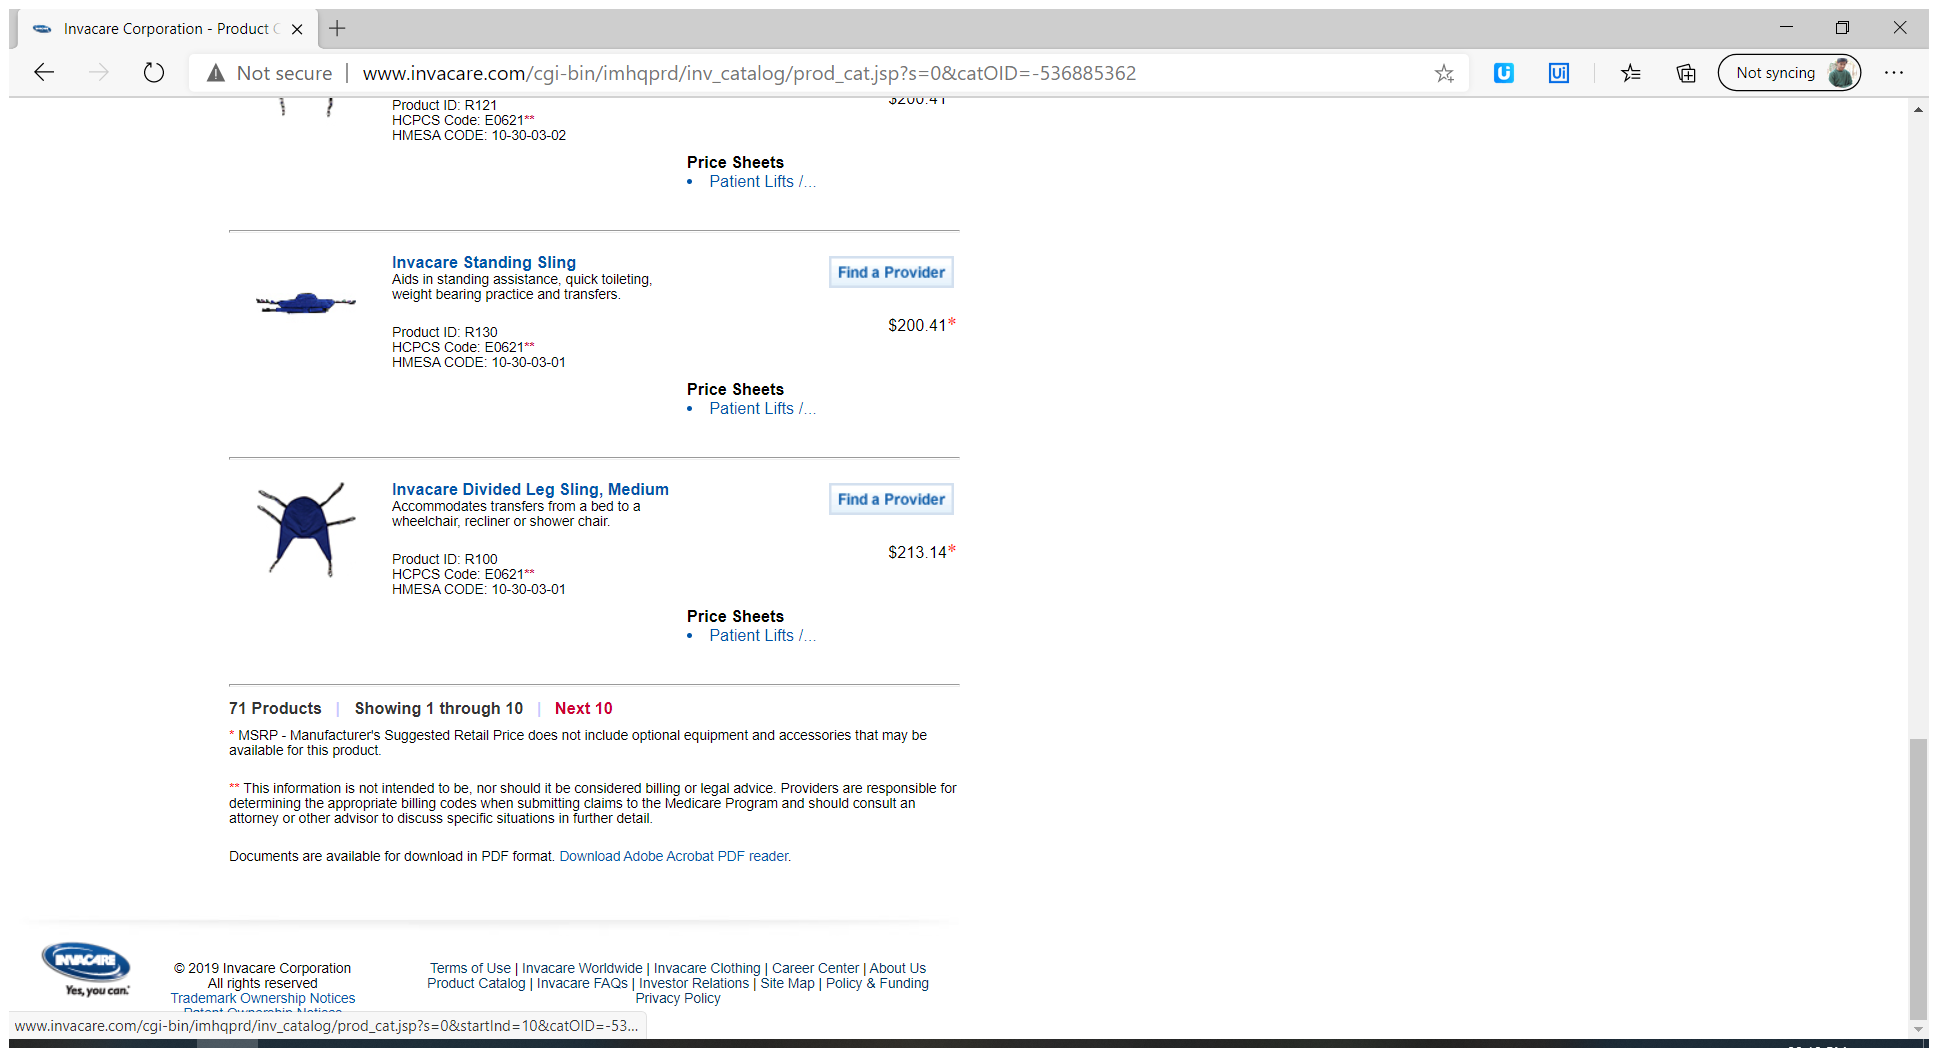
Workflow: Main

Step 1: Attach Browser 'InvacareC Page' in window 'Invacare Corporation - Product Catalog' (msedge.exe)

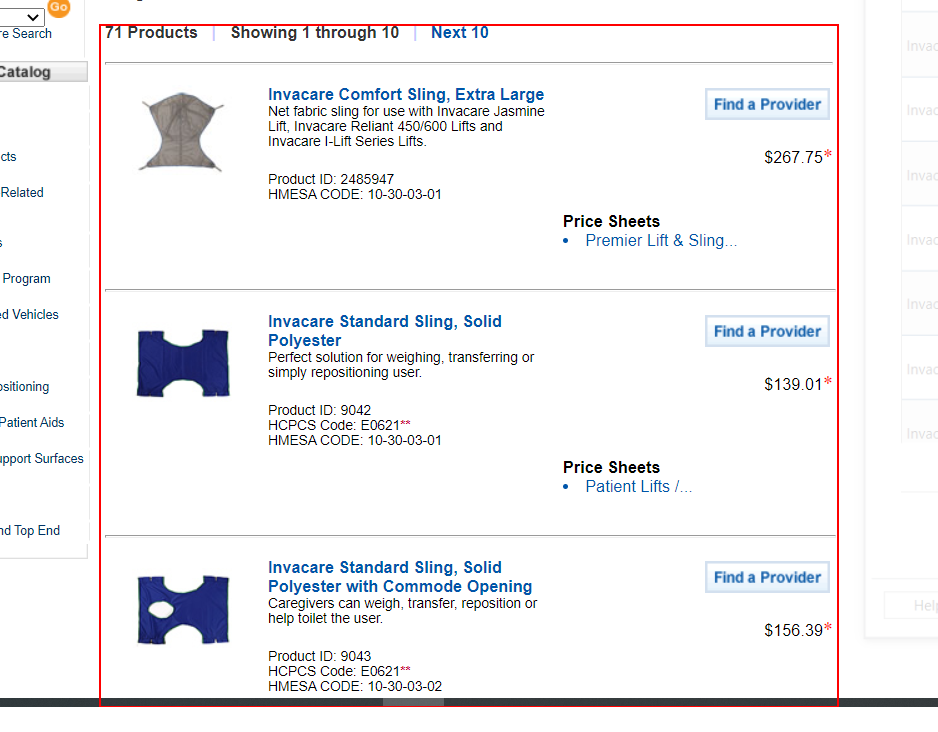
Step 2: get-text from the tbody